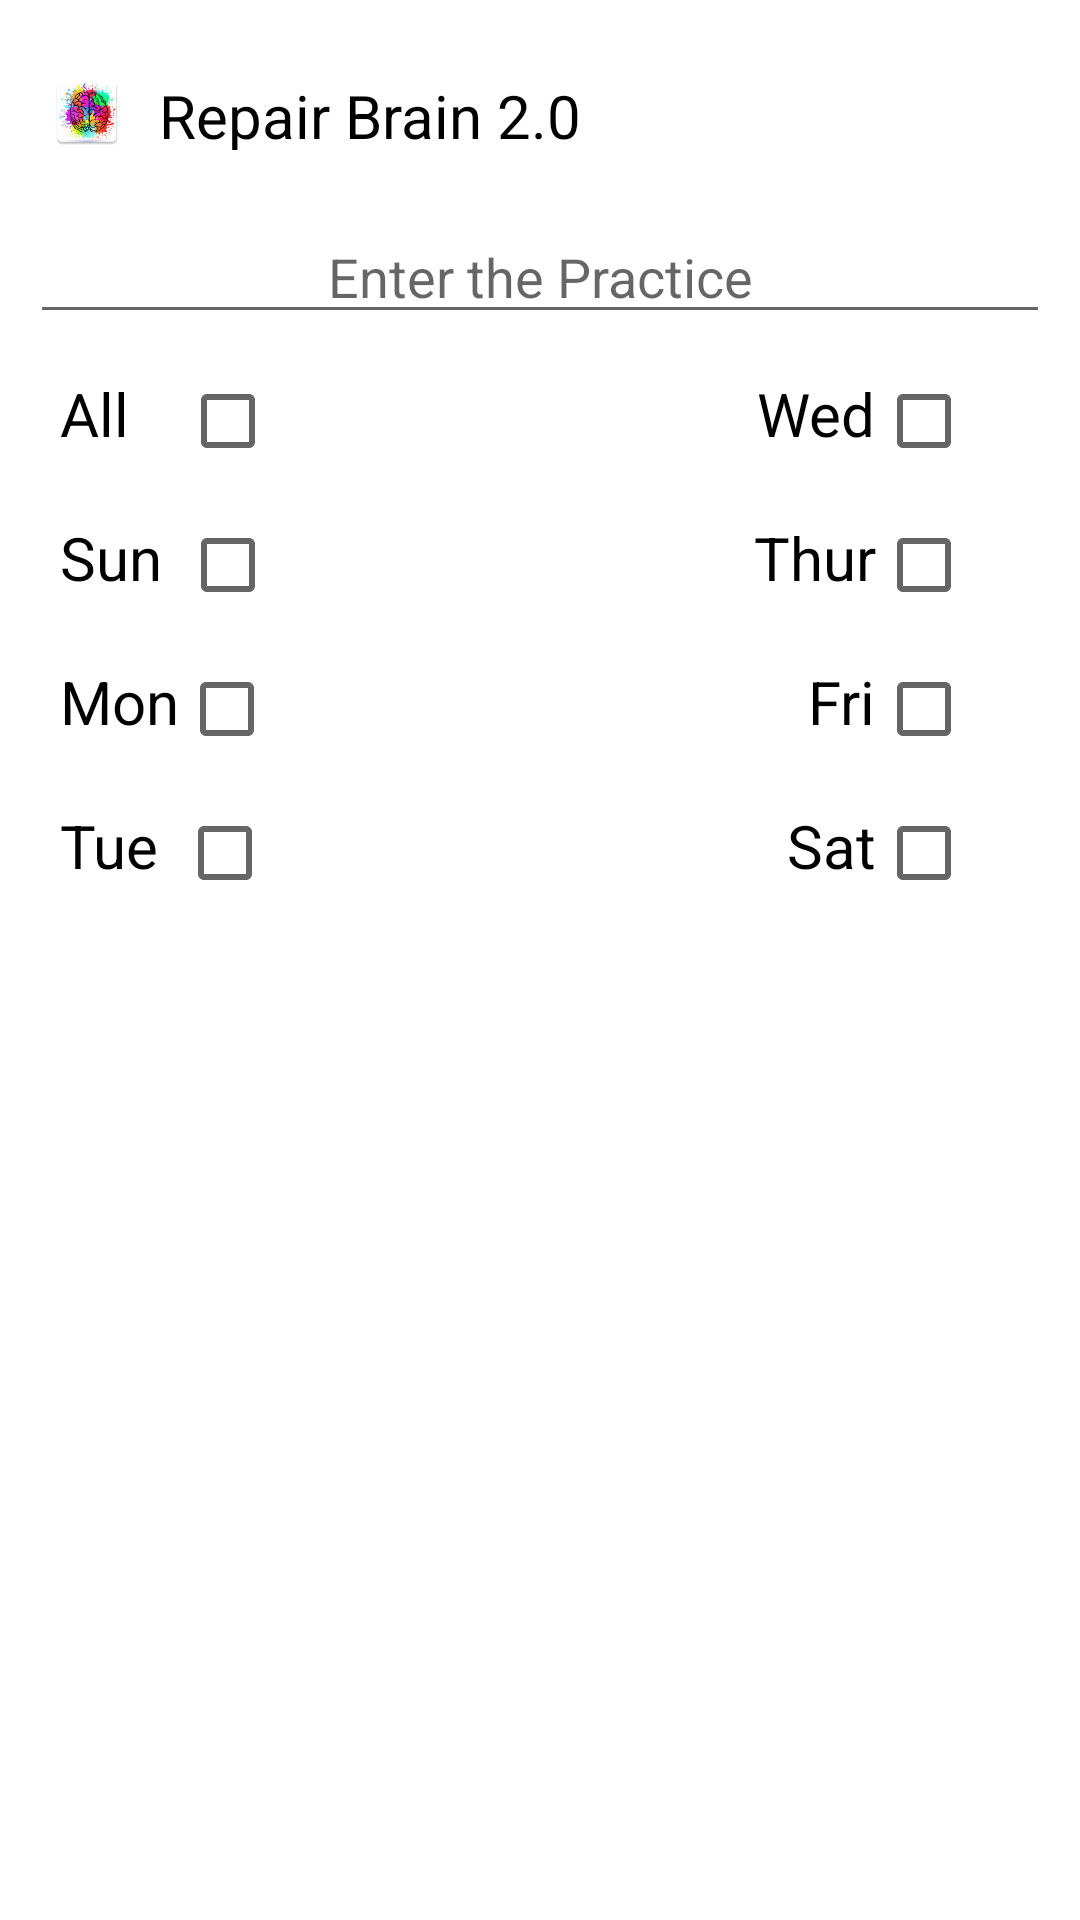

The Android layout XML behind this screen, and the referenced resources:
<!-- AndroidManifest.xml: application theme Theme.RepairBrain20 -->
<!-- res/layout/habits_add.xml -->
<?xml version="1.0" encoding="utf-8"?>
<LinearLayout xmlns:android="http://schemas.android.com/apk/res/android"
    android:layout_width="match_parent"
    android:layout_height="wrap_content"
    android:layout_marginLeft="10dp"
    android:layout_marginRight="10dp"
    android:orientation="vertical"
    android:paddingTop="20dp">

    <LinearLayout
        android:layout_width="match_parent"
        android:layout_height="35dp"
        android:orientation="horizontal"
        android:padding="5dp">

        <ImageView
            android:layout_width="wrap_content"
            android:layout_height="wrap_content"
            android:layout_gravity="start"
            android:src="@mipmap/ic_launcher" />

        <TextView
            android:layout_width="wrap_content"
            android:layout_height="wrap_content"
            android:layout_gravity="center_horizontal"
            android:text="@string/app_name"
            android:textColor="@color/black"
            android:textSize="20sp" />

    </LinearLayout>

    <AutoCompleteTextView
        android:id="@+id/habit"
        android:layout_width="match_parent"
        android:layout_height="wrap_content"
        android:layout_marginLeft="10dp"
        android:layout_marginTop="15dp"
        android:layout_marginRight="10dp"
        android:gravity="center"
        android:hint="@string/enter_the_habit" />

    <GridLayout
        android:layout_width="match_parent"
        android:layout_height="wrap_content"
        android:layout_gravity="center"
        android:layout_marginStart="20dp"
        android:layout_marginTop="5dp"
        android:layout_marginEnd="20dp">

        <LinearLayout
            android:layout_row="0"
            android:layout_column="0"
            android:orientation="horizontal">

            <TextView
                android:layout_width="wrap_content"
                android:layout_height="wrap_content"
                android:text="@string/all"
                android:textColor="@color/black"
                android:textSize="20sp" />

            <CheckBox
                android:id="@+id/all"
                android:layout_width="wrap_content"
                android:layout_height="wrap_content"
                android:layout_marginStart="17dp" />

        </LinearLayout>

        <LinearLayout
            android:layout_row="0"
            android:layout_column="1"
            android:layout_gravity="end"
            android:orientation="horizontal">

            <TextView
                android:layout_width="wrap_content"
                android:layout_height="wrap_content"
                android:layout_marginStart="8dp"
                android:gravity="start"
                android:text="@string/wed"
                android:textColor="@color/black"
                android:textSize="20sp" />

            <CheckBox
                android:id="@+id/wed"
                android:layout_width="wrap_content"
                android:layout_height="wrap_content" />

        </LinearLayout>

        <LinearLayout
            android:layout_row="1"
            android:layout_column="0"
            android:orientation="horizontal">

            <TextView
                android:layout_width="wrap_content"
                android:layout_height="wrap_content"
                android:layout_weight="1"
                android:text="@string/Sun"
                android:textColor="@color/black"
                android:textSize="20sp" />

            <CheckBox
                android:id="@+id/sun"
                android:layout_width="wrap_content"
                android:layout_height="wrap_content"
                android:layout_marginStart="6dp"
                android:layout_weight="1" />

        </LinearLayout>

        <LinearLayout
            android:layout_row="1"
            android:layout_column="1"
            android:layout_gravity="end"
            android:orientation="horizontal">

            <TextView
                android:layout_width="wrap_content"
                android:layout_height="wrap_content"
                android:layout_marginStart="7dp"
                android:text="@string/thur"
                android:textColor="@color/black"
                android:textSize="20sp" />

            <CheckBox
                android:id="@+id/thur"
                android:layout_width="wrap_content"
                android:layout_height="wrap_content" />

        </LinearLayout>

        <LinearLayout
            android:layout_row="2"
            android:layout_column="0"
            android:orientation="horizontal">

            <TextView
                android:layout_width="wrap_content"
                android:layout_height="wrap_content"
                android:text="@string/mon"
                android:textColor="@color/black"
                android:textSize="20sp" />

            <CheckBox
                android:id="@+id/mon"
                android:layout_width="wrap_content"
                android:layout_height="wrap_content" />

        </LinearLayout>

        <LinearLayout
            android:layout_row="2"
            android:layout_column="1"
            android:layout_gravity="end"
            android:orientation="horizontal">

            <TextView
                android:layout_width="wrap_content"
                android:layout_height="wrap_content"
                android:text="@string/fri"
                android:textColor="@color/black"
                android:textSize="20sp" />

            <CheckBox
                android:id="@+id/fri"
                android:layout_width="wrap_content"
                android:layout_height="wrap_content" />

        </LinearLayout>

        <LinearLayout
            android:layout_row="3"
            android:layout_column="0"
            android:orientation="horizontal">

            <TextView
                android:layout_width="wrap_content"
                android:layout_height="wrap_content"
                android:text="@string/tue"
                android:textColor="@color/black"
                android:textSize="20sp" />

            <CheckBox
                android:id="@+id/tue"
                android:layout_width="wrap_content"
                android:layout_height="wrap_content"
                android:layout_marginStart="6dp" />


        </LinearLayout>

        <LinearLayout
            android:layout_row="3"
            android:layout_column="1"
            android:layout_gravity="end"
            android:orientation="horizontal">

            <TextView
                android:layout_width="wrap_content"
                android:layout_height="wrap_content"
                android:layout_marginStart="11dp"
                android:text="@string/sat"
                android:textColor="@color/black"
                android:textSize="20sp" />

            <CheckBox
                android:id="@+id/sat"
                android:layout_width="wrap_content"
                android:layout_height="wrap_content" />

        </LinearLayout>

    </GridLayout>

</LinearLayout>
<!-- resources referenced by this layout -->
<resources>
  <!-- mipmap ic_launcher: webp bitmap (mipmap-hdpi, 3886 bytes) -->
  <string name="Sun">Sun</string>
  <string name="all">All</string>
  <string name="app_name">Repair Brain 2.0</string>
  <string name="enter_the_habit">Enter the Practice</string>
  <string name="fri">Fri</string>
  <string name="mon">Mon</string>
  <string name="sat">Sat</string>
  <string name="thur">Thur</string>
  <string name="tue">Tue</string>
  <string name="wed">Wed</string>
  <style name="Theme.RepairBrain20" parent="Theme.MaterialComponents.DayNight.DarkActionBar">
          
          <item name="colorPrimary">#FF00DD</item>
          <item name="colorPrimaryVariant">#FF20FC</item>
          <item name="colorOnPrimary">@color/white</item>
          
          <item name="colorSecondary">@color/teal_200</item>
          <item name="colorSecondaryVariant">@color/teal_700</item>
          <item name="colorOnSecondary">@color/black</item>
          
          <item name="android:statusBarColor" tools:targetApi="l">?attr/colorPrimaryVariant</item>
          
  
          <item name="android:windowFullscreen">true</item>
  
      </style>
  <!-- not gathered from this repository: default colours our renderer supplied (Android Studio template values) -->
  <color name="teal_200">#FF03DAC5</color>
  <color name="teal_700">#FF018786</color>
  <color name="black">#FF000000</color>
  <color name="white">#FFFFFFFF</color>
</resources>
